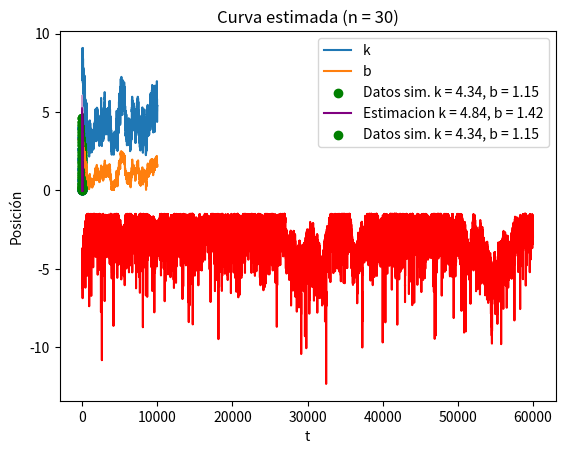

Write the Python code that produced this figure.
# %%
import numpy as np
import matplotlib.pyplot as plt
from scipy.integrate import odeint

np.random.seed(24)

def dinamica(y,t,g,b):
    x, v = y
    dxdt = v
    dvdt = g - b*v
    return [dxdt, dvdt]

# def dinamica(y,t,k,b):
#     x, v = y
#     dxdt = v
#     dvdt = -k*x - b*v
#     return [dxdt, dvdt]

'''
Parte 1: (Establecer la dinamica y simulacion de datos)

    Dado un par de parámetros g,b; se hará la "simulación de los datos" por medio de resolver la ecuacuón diferencial para dichos parámetros.

    # Declaración de los parámetros principales g,b.
    # Para resolver la ODE se require un conjunto de tiempos donde resolver, para ello se establece el vector t.
    # Usando el método dado por odeint, se requier condiciones iniciales para resolver la ODE (dinamica).

'''

# Parametros principales
g = 4.34
b = 1.15

# Simular los tiempos de observación
from scipy.stats import uniform
n = 31      # Tamaño de muestra
cota = 2
t = np.linspace(0,cota,num = n)

# ECUACIÓN DIFERENCIAL:
# Condiciones iniciales (posición, velocidad)
y0 = [0, 0.0]  

# Soluciones de la ecuación dínamica
solutions = odeint(dinamica, y0 ,t, args=(g,b))

# Coordenadas de caída amortiguada
x = solutions[:,0]
v = solutions[:,1]

# Añadir ruido a los datos
from scipy.stats import norm
error = norm.rvs(0,0.01,n)
error[0] = 0
x = x + error

# Grafica
plt.title('Datos simulados con k = %2.2f , b = %2.2f ' % (g, b))
plt.xlabel('Tiempo')
plt.ylabel('Posición')
plt.scatter(t,x, color= 'green')
plt.show()
# # %%

'''
Parte 2: (Establecimiento de la log-posterior)
'''

def logposterior(g, b, t, x, sigma = 1, alpha = 100, beta = 10, g_0 = 10, b_0 = 1):
   
    if g>0 and b>0:
        solution = odeint(dinamica, y0, t, args=(g,b))
        x_theta = solution[:,0]

        Logf_post = -n*np.log(sigma) - np.sum((x-x_theta)**2) /(2*sigma**2) + (alpha -1)*np.log(g) - alpha*g/g_0 + (beta - 1)*np.log(b) - beta*b/b_0

        return Logf_post
    else:
        Logf_post = -10**100
        return Logf_post 


'''
Parte 3: (Realizacion de la cadena por MCMC)

'''

def MetropolisHastingsRW(t_datos,x_datos,inicio, size = 50000 ,alpha =100, beta = 10, g_0 = 10, b_0 = 1 ):

    # Punto inicial (parametros)
    x = inicio

    sigma1, sigma2 = 0.3, 0.05

    # 
    sample = np.zeros([size,3])
    sample[0,0] = x[0]  
    sample[0,1] = x[1]
    sample[0,2] = logposterior(x[0], x[1], t_datos, x_datos, alpha=alpha, beta = beta, g_0 = g_0, b_0 = b_0)

    for k in range(size-1):

        # Simulacion de propuesta
        e1 = norm.rvs(0,sigma1)
        e2 = norm.rvs(0,sigma2)
        e = np.array([e1,e2])
        y = x + e   
        # ////////////////////////
        # //////////////////////// se reescribe x ????????
        # ////////////////////////

        # Cadena de Markov
        log_y = logposterior(y[0], y[1], t_datos, x_datos, alpha = alpha, beta = beta, g_0 = g_0, b_0 = b_0)
        log_x = sample[k,2] # Recicla logverosimilitud
        cociente = np.exp( log_y - log_x )

        # Transicion de la cadena
        if uniform.rvs(0,1) <= cociente:

            sample[k+1,0] = y[0]
            sample[k+1,1] = y[1] 
            sample[k+1,2] = log_y

            x = y
        else:
            
            sample[k+1,0] = x[0]
            sample[k+1,1] = x[1] 
            sample[k+1,2] = log_x

    return sample

inicio = np.array([8,3])

# Parametros de distribucion a prioi
g_0 = 5
alpha = 1
b_0 = 2
beta = 1.5

sample = MetropolisHastingsRW(t, x, inicio, size = 60000, g_0 = g_0, b_0 = b_0, beta = beta, alpha= alpha)

# %%
'''
Parte 4: (visualizacion)

'''

g_sample = sample[:,0]
b_sample = sample[:,1]
log_post = sample[:,2]

burn_in = 5000

plt.title('Cadena')
plt.plot(g_sample[:10000],label = 'k')
plt.plot(b_sample[:10000],label = 'b')
plt.legend()
plt.show()

plt.title('Trayectoria de MCMC')
plt.plot(g_sample,b_sample,linewidth = .5, color = 'gray')
plt.xlabel('k')
plt.ylabel('b')
plt.show() 

plt.title('LogPosterior de la cadena')
plt.plot(log_post, color = 'red')
plt.show()

from scipy.stats import gamma

plt.title('Distribuciones a priori y posterior para k')
plt.hist(g_sample[burn_in:], density= True, bins = 40)
dom_g = np.linspace(0,15,500)
plt.plot(dom_g, gamma.pdf(dom_g, a = alpha , scale = g_0/alpha))
plt.ylabel(r'$f(k)$')
plt.xlabel(r'$k$')
linea = np.linspace(0,0.5, 100)
linea_x = np.ones(100)
plt.plot(linea_x*g, linea, color = 'black', linewidth = 0.5)
plt.show()

plt.title('Distribuciones a priori y posterior para b')
plt.hist(b_sample[burn_in:], density= True, bins = 40)
dom_b = np.linspace(0,8,500)
plt.plot(dom_b, gamma.pdf(dom_b, a = beta, scale = b_0/beta))
plt.ylabel(r'$f(b)$')
plt.xlabel(r'$b$')
linea = np.linspace(0,1, 100)
linea_x = np.ones(100)
plt.plot(linea_x*b, linea, color = 'black', linewidth = 0.5)
plt.show()

estimador_g = np.mean(g_sample[burn_in:])    
estimador_b = np.mean(b_sample[burn_in:])
print('Estimador de k: ', estimador_g)  
print('Estimador de b: ', estimador_b)

# Grafica de la curva estimada
t_grafica = np.linspace(0,cota, 100)
solucion_estimada = odeint(dinamica, y0, t_grafica ,args=(estimador_g,estimador_b))

x_estimado = solucion_estimada[:,0]
v_estimado = solucion_estimada[:,1]

plt.title('Curva estimada (n = %u)'%(n-1))
plt.scatter(t,x, color= 'green', label = 'Datos sim. k = %2.2f, b = %2.2f' %(g,b))
plt.plot(t_grafica, x_estimado, label='Estimacion k = %2.2f, b = %2.2f' %(estimador_g, estimador_b), color = 'purple')
plt.xlabel('t')
plt.ylabel('Posición')
plt.legend()
plt.show()


# %%
# Grid
g_dom = np.linspace(0,15, num = 16)
b_dom = np.linspace(0,4,7)
Z = np.meshgrid(g_dom,b_dom)
plt.scatter(Z[0],Z[1])
plt.scatter(4.3, 3.3)
plt.ylabel(r'$b$')
plt.xlabel(r'$g$')


# %%
space = 1000
# curr = 0
for i in range(0,600000,space):

    submuestreo_g =  g_sample[i-1: i]
    media_g = np.mean(submuestreo_g)

    submuestreo_b =  b_sample[i-1: i]
    media_b = np.mean(submuestreo_b)

    solucion_estimada = odeint(dinamica, y0, t_grafica ,args=(media_g ,media_b))

    x_estimado = solucion_estimada[:,0]

    plt.plot(t_grafica, x_estimado, color = 'purple', alpha = 0.4)




plt.scatter(t,x, color= 'green', label = 'Datos sim. k = %2.2f, b = %2.2f' %(g,b))

plt.title('Curva estimada (n = %u)'%(n-1))
plt.xlabel('t')
plt.ylabel('Posición')
plt.legend()
plt.show()



